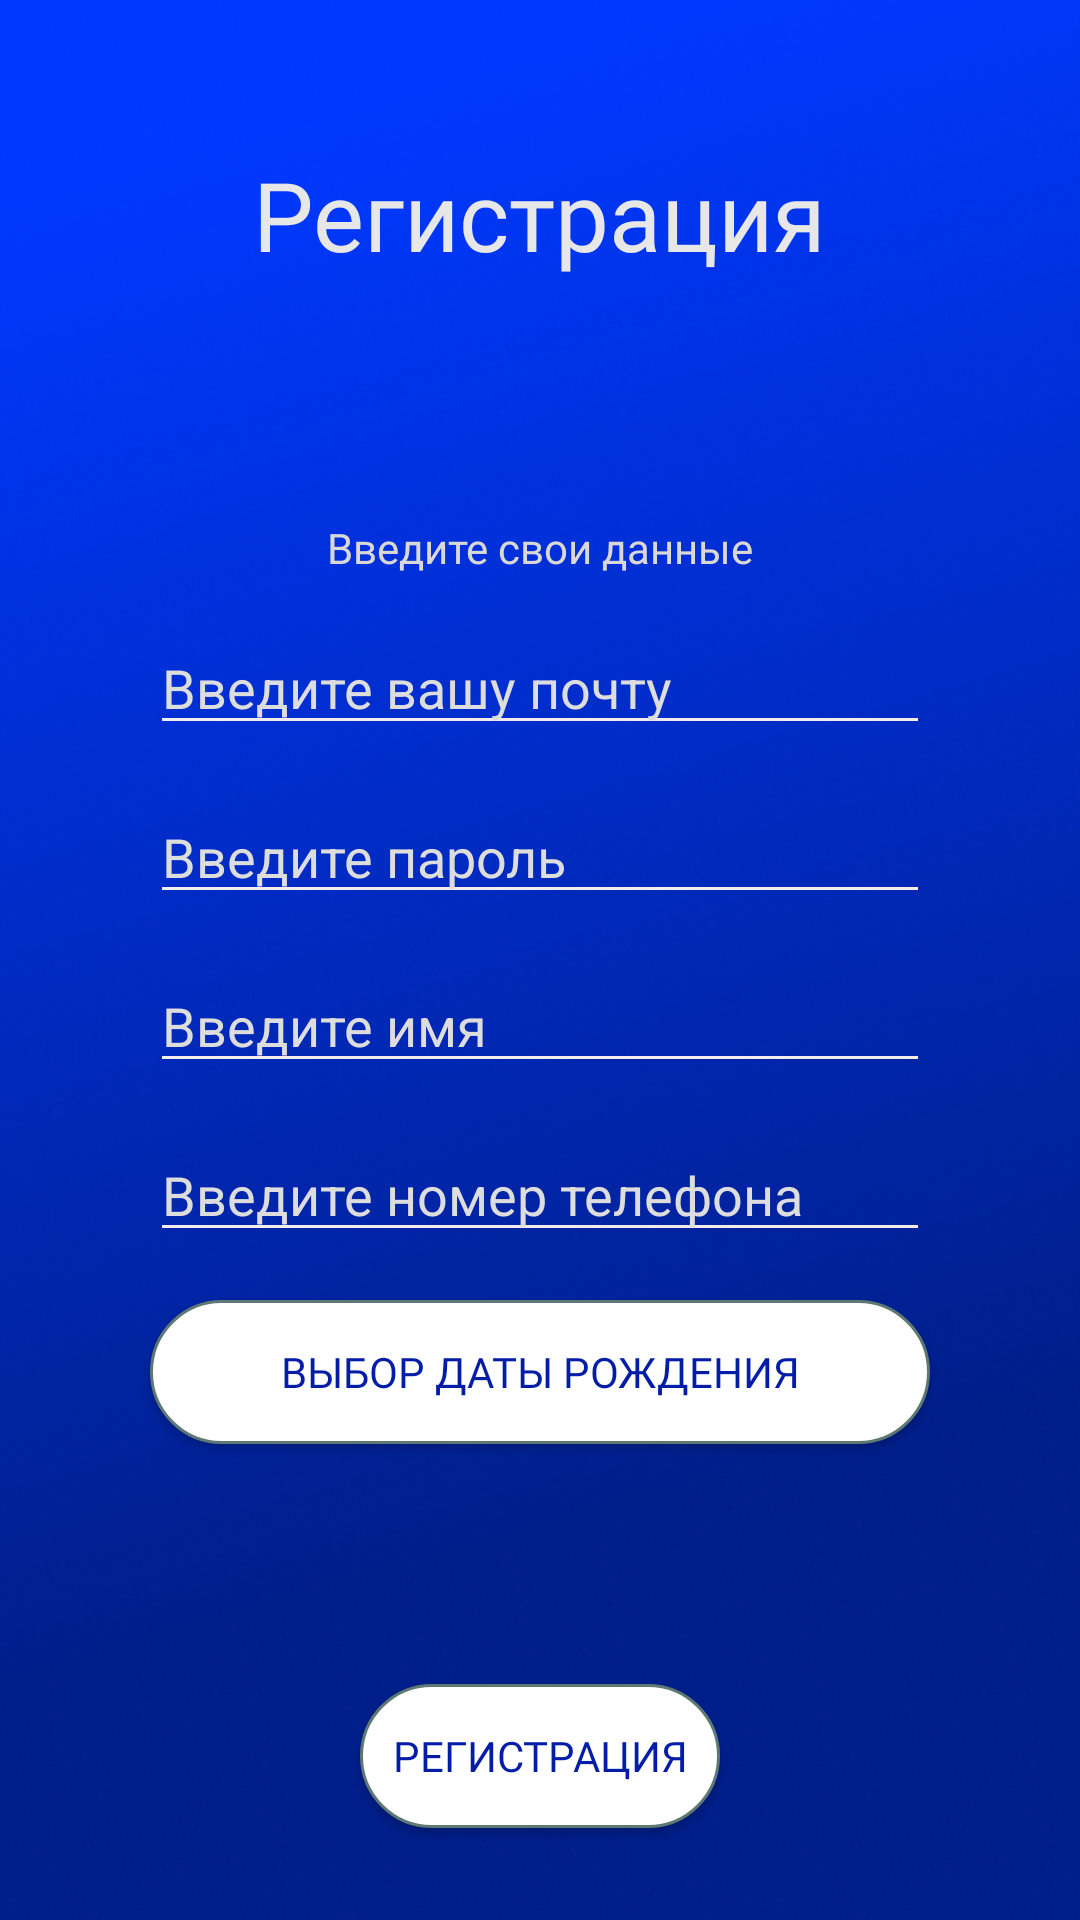

Android layout source for this screen:
<!-- AndroidManifest.xml: application theme Theme.MyApplication -->
<!-- res/layout/activity_registration.xml -->
<?xml version="1.0" encoding="utf-8"?>
<androidx.constraintlayout.widget.ConstraintLayout xmlns:android="http://schemas.android.com/apk/res/android"
    xmlns:app="http://schemas.android.com/apk/res-auto"
    xmlns:tools="http://schemas.android.com/tools"
    android:layout_width="match_parent"
    android:layout_height="match_parent"
    android:background="@drawable/fon1"
    tools:context=".JoinActivity">

    <TextView
        android:id="@+id/titleTextViewRegistration"
        android:layout_width="wrap_content"
        android:layout_height="wrap_content"
        android:layout_marginTop="50dp"
        android:fontFamily="@font/gilroy_bold"
        android:text="Регистрация"
        android:textColor="#E7E7E7"
        android:textSize="32sp"
        app:layout_constraintEnd_toEndOf="parent"
        app:layout_constraintStart_toStartOf="parent"
        app:layout_constraintTop_toTopOf="parent" />

    <TextView
        android:id="@+id/hintTextViewRegistration"
        android:layout_width="wrap_content"
        android:layout_height="wrap_content"
        android:layout_marginTop="80dp"
        android:fontFamily="@font/gilroy_regular"
        android:text="Введите свои данные"
        android:textColor="#DAD7D7"
        app:layout_constraintEnd_toEndOf="parent"
        app:layout_constraintStart_toStartOf="parent"
        app:layout_constraintTop_toBottomOf="@+id/titleTextViewRegistration" />

    <EditText
        android:id="@+id/loginEditTextRegistration"
        android:layout_width="0dp"
        android:layout_height="wrap_content"
        android:layout_marginStart="50dp"
        android:layout_marginTop="15dp"
        android:layout_marginEnd="50dp"
        android:backgroundTint="#F4EBEB"
        android:ems="10"
        android:foregroundTint="#EAE5E5"
        android:hint="Введите вашу почту"
        android:inputType="textEmailAddress"
        android:shadowColor="#F4F2F2"
        android:textColor="#DAD7D7"
        android:textColorHint="#DDDDDD"
        android:textColorLink="#F3F3F3"
        app:layout_constraintEnd_toEndOf="parent"
        app:layout_constraintHorizontal_bias="0.0"
        app:layout_constraintStart_toStartOf="parent"
        app:layout_constraintTop_toBottomOf="@+id/hintTextViewRegistration" />


    <EditText
        android:id="@+id/passwrodEditTextRegistration1"
        android:layout_width="0dp"
        android:layout_height="wrap_content"
        android:layout_marginStart="50dp"
        android:layout_marginTop="15dp"
        android:layout_marginEnd="50dp"
        android:backgroundTint="#F4EBEB"
        android:ems="10"
        android:foregroundTint="#EAE5E5"
        android:hint="Введите пароль"
        android:inputType="textPassword"
        android:shadowColor="#F4F2F2"
        android:textColor="#DAD7D7"
        android:textColorHint="#DDDDDD"
        android:textColorLink="#F3F3F3"
        app:layout_constraintEnd_toEndOf="parent"
        app:layout_constraintHorizontal_bias="0.0"
        app:layout_constraintStart_toStartOf="parent"
        app:layout_constraintTop_toBottomOf="@+id/loginEditTextRegistration" />


    <EditText
        android:id="@+id/fioEditTextRegistration"
        android:layout_width="0dp"
        android:layout_height="wrap_content"
        android:layout_marginStart="50dp"
        android:layout_marginTop="15dp"
        android:layout_marginEnd="50dp"
        android:backgroundTint="#F4EBEB"
        android:ems="10"
        android:foregroundTint="#EAE5E5"
        android:hint="Введите имя"
        android:inputType="text"
        android:shadowColor="#F4F2F2"
        android:textColor="#DAD7D7"
        android:textColorHint="#DDDDDD"
        android:textColorLink="#F3F3F3"
        app:layout_constraintEnd_toEndOf="parent"
        app:layout_constraintHorizontal_bias="0.0"
        app:layout_constraintStart_toStartOf="parent"
        app:layout_constraintTop_toBottomOf="@+id/passwrodEditTextRegistration1" />


    <EditText
        android:id="@+id/numberEditTextRegistration"
        android:layout_width="0dp"
        android:layout_height="wrap_content"
        android:layout_marginStart="50dp"
        android:layout_marginTop="15dp"
        android:layout_marginEnd="50dp"
        android:backgroundTint="#F4EBEB"
        android:ems="10"
        android:foregroundTint="#EAE5E5"
        android:hint="Введите номер телефона"
        android:inputType="number"
        android:shadowColor="#F4F2F2"
        android:textColor="#DAD7D7"
        android:textColorHint="#DDDDDD"
        android:textColorLink="#F3F3F3"
        app:layout_constraintEnd_toEndOf="parent"
        app:layout_constraintHorizontal_bias="0.502"
        app:layout_constraintStart_toStartOf="parent"
        app:layout_constraintTop_toBottomOf="@+id/fioEditTextRegistration" />

    <Button
        android:id="@+id/dateBirthEditTextRegistration"
        android:layout_width="0dp"
        android:layout_height="wrap_content"
        android:layout_marginTop="16dp"
        android:layout_marginStart="50dp"
        android:layout_marginEnd="50dp"
        android:background="@drawable/button_style"
        android:fontFamily="@font/gilroy_bold"
        android:text="Выбор даты рождения"
        android:textColor="#031DA7"
        app:layout_constraintEnd_toEndOf="parent"
        app:layout_constraintStart_toStartOf="parent"
        app:layout_constraintTop_toBottomOf="@+id/numberEditTextRegistration" />

    <Button
        android:id="@+id/JoinButtonRegistration"
        android:layout_width="0dp"
        android:layout_height="wrap_content"
        android:layout_marginStart="120dp"
        android:layout_marginTop="80dp"
        android:layout_marginEnd="120dp"
        android:background="@drawable/button_style"
        android:fontFamily="@font/gilroy_bold"
        android:onClick="registration"
        android:text="Регистрация"
        android:textColor="#031DA7"
        app:layout_constraintEnd_toEndOf="parent"
        app:layout_constraintStart_toStartOf="parent"
        app:layout_constraintTop_toBottomOf="@+id/dateBirthEditTextRegistration" />

    <TextView
        android:id="@+id/errorTextViewRegistration"
        android:layout_width="0dp"
        android:layout_height="wrap_content"
        android:textColor="#FFFFFF"
        android:gravity="center"
        app:layout_constraintBottom_toBottomOf="parent"
        app:layout_constraintEnd_toEndOf="parent"
        app:layout_constraintStart_toStartOf="parent"
        app:layout_constraintTop_toBottomOf="@+id/JoinButtonRegistration" />




</androidx.constraintlayout.widget.ConstraintLayout>
<!-- resources referenced by this layout -->
<resources>
  <!-- drawable button_style (drawable) -->
  <?xml version="1.0" encoding="utf-8"?>
  <selector xmlns:android="http://schemas.android.com/apk/res/android" >
      <item android:state_pressed="true" >
          <shape android:shape="rectangle"  >
              <corners android:radius="25dip" />
              <stroke android:width="1dip" android:color="#FFFFFF" />
              <gradient android:angle="-90" android:startColor="#FFFFFF" android:endColor="#FFFFFF"  />
          </shape>
      </item>
      <item android:state_focused="true">
          <shape android:shape="rectangle"  >
              <corners android:radius="25dip" />
              <stroke android:width="1dip" android:color="#FFFFFF" />
              <solid android:color="#FFFFFF"/>
          </shape>
      </item>
      <item >
          <shape android:shape="rectangle"  >
              <corners android:radius="25dip" />
              <stroke android:width="1dip" android:color="#5e7974" />
              <gradient android:angle="-90" android:startColor="#FFFFFF" android:endColor="#FFFFFF" />
          </shape>
      </item>
  </selector>
  <!-- drawable fon1: png bitmap (drawable, 237913 bytes) -->
  <style name="Theme.MyApplication" parent="Theme.AppCompat.Light.NoActionBar">
          
          <item name="colorPrimary">@color/purple_500</item>
          <item name="colorPrimaryVariant">@color/purple_700</item>
          <item name="colorOnPrimary">@color/white</item>
          
          <item name="colorSecondary">@color/teal_200</item>
          <item name="colorSecondaryVariant">@color/teal_700</item>
          <item name="colorOnSecondary">@color/black</item>
          
          <item name="android:statusBarColor" tools:targetApi="l">?attr/colorPrimaryVariant</item>
          
      </style>
  <!-- not gathered from this repository: default colours our renderer supplied (Android Studio template values) -->
  <color name="purple_500">#FF6200EE</color>
  <color name="purple_700">#FF3700B3</color>
  <color name="teal_200">#FF03DAC5</color>
  <color name="teal_700">#FF018786</color>
  <color name="black">#FF000000</color>
  <color name="white">#FFFFFFFF</color>
</resources>
